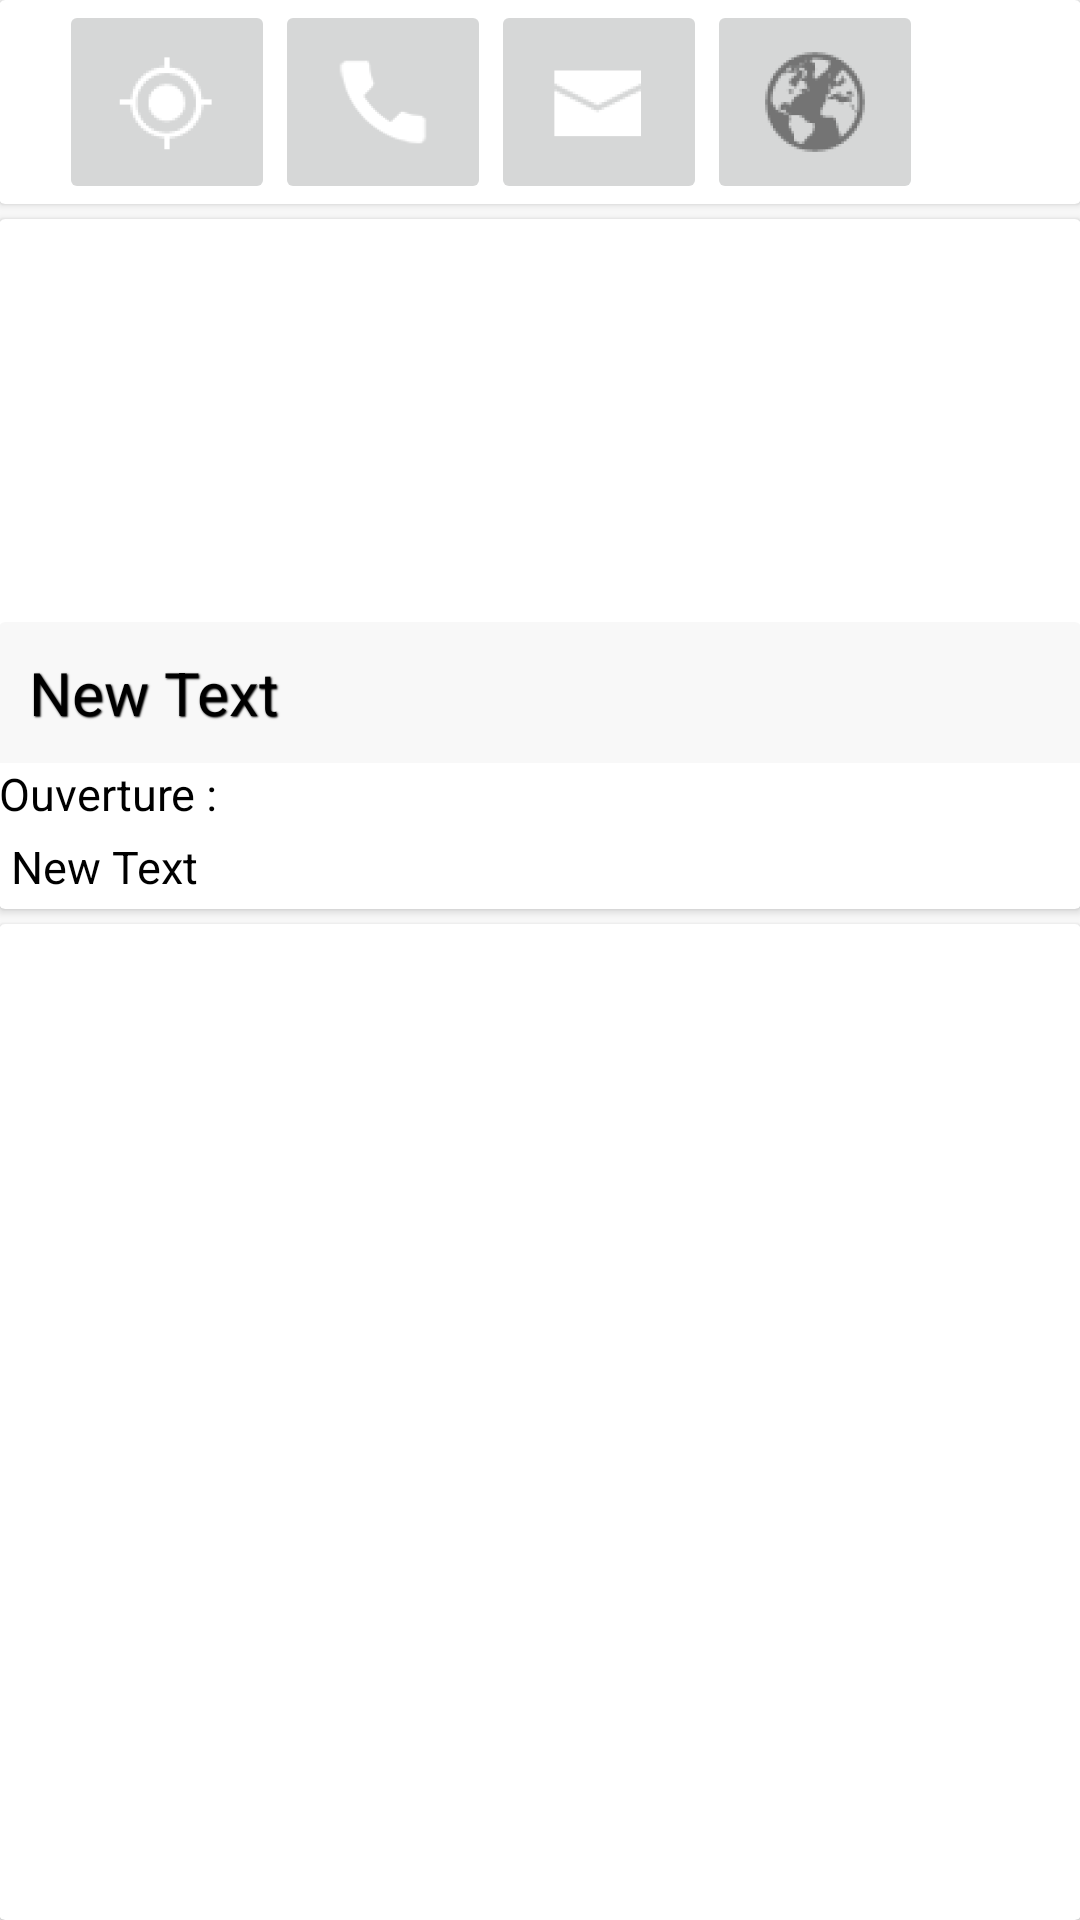

Layout XML and referenced resources for this Android screen:
<!-- AndroidManifest.xml: application theme AppTheme -->
<!-- res/layout/activity_detail.xml -->
<RelativeLayout xmlns:android="http://schemas.android.com/apk/res/android"
    xmlns:tools="http://schemas.android.com/tools" android:layout_width="match_parent"
    android:layout_height="match_parent" android:paddingLeft="@dimen/activity_horizontal_margin"
    android:paddingRight="@dimen/activity_horizontal_margin"
    android:paddingTop="@dimen/activity_vertical_margin"
    android:paddingBottom="@dimen/activity_vertical_margin"
    tools:context="devmat.cataloguetouristique.DetailEtablissement">

    <android.support.v7.widget.CardView
        xmlns:android="http://schemas.android.com/apk/res/android"
        android:layout_width="match_parent"
        android:layout_height="wrap_content"
        android:id="@+id/header">

        <RelativeLayout
            android:layout_width="match_parent"
            android:layout_height="match_parent"
            android:paddingLeft="20dp" >
            >

            <ImageButton
                android:layout_width="wrap_content"
                android:layout_height="wrap_content"
                android:src="@drawable/ic_map"
                android:id="@+id/map"
                />

            <ImageButton
                android:layout_width="wrap_content"
                android:layout_height="wrap_content"
                android:layout_toRightOf="@+id/map"
                android:src="@drawable/ic_call"
                android:id="@+id/call"
                />

            <ImageButton
                android:layout_width="wrap_content"
                android:layout_height="wrap_content"
                android:layout_toRightOf="@+id/call"
                android:src="@drawable/ic_mail"
                android:id="@+id/mail"
                />

            <ImageButton
                android:layout_width="wrap_content"
                android:layout_height="wrap_content"
                android:layout_toRightOf="@+id/mail"
                android:src="@drawable/ic_web"
                android:id="@+id/web"
                />

            </RelativeLayout>
    </android.support.v7.widget.CardView>

    <android.support.v7.widget.CardView
        xmlns:android="http://schemas.android.com/apk/res/android"
        android:layout_width="match_parent"
        android:layout_height="wrap_content"
        android:layout_marginTop="5dp"
        android:layout_below="@+id/header"
        android:id="@+id/view">

        <RelativeLayout
            android:layout_width="match_parent"
            android:layout_height="match_parent"
            >

            <ImageView
                android:layout_width="match_parent"
                android:layout_height="150dp"
                android:scaleType="centerCrop"
                android:id="@+id/picture" />

            <RelativeLayout
                android:layout_width="match_parent"
                android:layout_height="wrap_content"
                android:id="@+id/titleWrapper"
                android:background="#88888888"
                android:layout_alignBottom="@+id/picture">

            </RelativeLayout>
        </RelativeLayout>
    </android.support.v7.widget.CardView>

    <android.support.v7.widget.CardView
        xmlns:android="http://schemas.android.com/apk/res/android"
        android:layout_width="match_parent"
        android:layout_height="wrap_content"
        android:layout_marginTop="-16dp"
        android:layout_below="@+id/view"
        android:id="@+id/view2">

        <RelativeLayout
            android:layout_width="match_parent"
            android:layout_height="match_parent"
            android:text="-"
            >

            @<TextView
                android:textColor="#000000"
                android:background="#07000000"
                android:shadowColor="#000000"
                android:shadowDx="1"
                android:shadowDy="1"
                android:shadowRadius="1"
                android:textSize="20sp"
                android:layout_width="match_parent"
                android:layout_height="wrap_content"
                android:padding="10dp"
                android:text="New Text"
                android:maxLines="2"
                android:id="@+id/title" />

            <TextView
                android:textColor="#000000"
                android:layout_width="wrap_content"
                android:layout_height="wrap_content"
                android:textSize="15sp"
                android:text="Ouverture :"
                android:layout_below="@+id/title"
                android:id="@+id/information"
                />

            <TextView
                android:textColor="#000000"
                android:textSize="15sp"
                android:layout_width="match_parent"
                android:layout_height="wrap_content"
                android:padding="4dp"
                android:text="New Text"
                android:layout_below="@+id/information"
                android:gravity="left"
                android:id="@+id/date" />


        </RelativeLayout>
    </android.support.v7.widget.CardView>

    <android.support.v7.widget.CardView
        android:layout_width="match_parent"
        android:layout_height="match_parent"
        android:layout_marginTop="5dp"
        android:layout_below="@+id/view2"
        android:id="@+id/view3">

        <RelativeLayout
            android:layout_width="match_parent"
            android:layout_height="wrap_content"
            >

            <ScrollView
                android:layout_width="fill_parent"
                android:layout_height="wrap_content"
                android:scrollbars = "vertical"
                >

                <TextView
                    android:layout_width="match_parent"
                    android:layout_height="match_parent"
                    android:id="@+id/content"
                    />

                </ScrollView>
        </RelativeLayout>

    </android.support.v7.widget.CardView>
</RelativeLayout>
<!-- resources referenced by this layout -->
<resources>
  <!-- drawable ic_call: png bitmap (drawable-hdpi, 643 bytes) -->
  <!-- drawable ic_mail: png bitmap (drawable-hdpi, 534 bytes) -->
  <!-- drawable ic_map: png bitmap (drawable-hdpi, 1225 bytes) -->
  <!-- drawable ic_web: png bitmap (drawable-hdpi, 2041 bytes) -->
  <style name="AppTheme" parent="Theme.AppCompat.Light.DarkActionBar">
          <item name="colorPrimaryDark">#1B5E20</item>
          <item name="colorPrimary">#4CAF50</item>
          <item name="android:navigationBarColor">#1B5E20</item>
          
      </style>
</resources>
